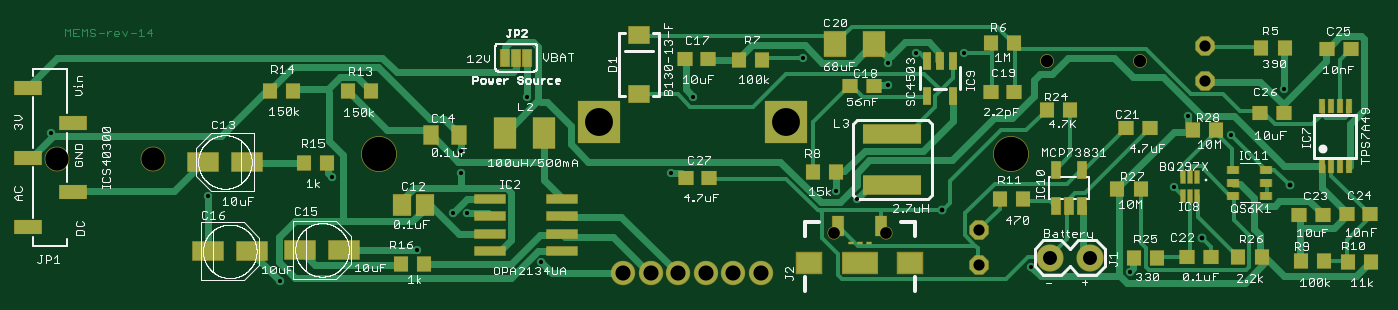
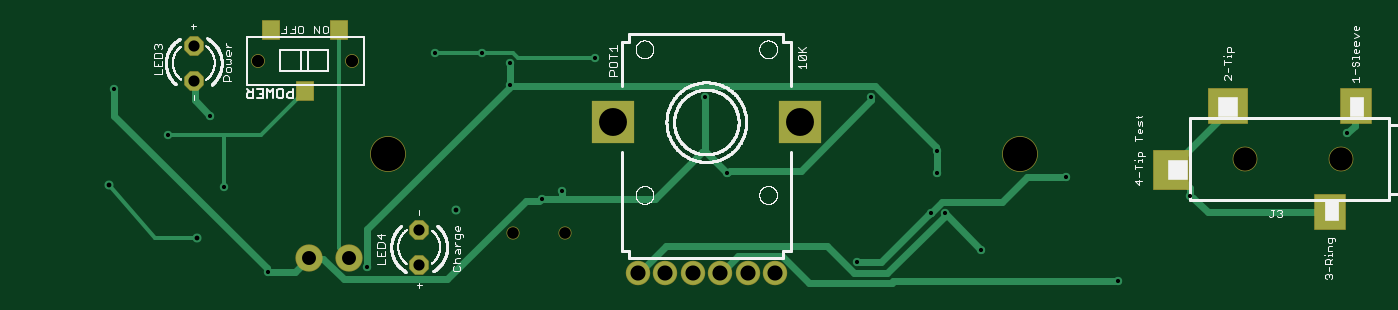
Circuit board: 8 layer files. Board 97.8 x 18.6 mm.
- bottom_copper: MEMS-preamp_v14.bottomlayer.ger (3836 bytes)
- bottom_silk: MEMS-preamp_v14.bottomsilkscreen.ger (48952 bytes)
- bottom_mask: MEMS-preamp_v14.bottomsoldermask.ger (1022 bytes)
- drill: MEMS-preamp_v14.drills.xln (773 bytes)
- paste: MEMS-preamp_v14.tcream.ger (3036 bytes)
- top_copper: MEMS-preamp_v14.toplayer.ger (17626 bytes)
- top_silk: MEMS-preamp_v14.topsilkscreen.ger (92152 bytes)
- top_mask: MEMS-preamp_v14.topsoldermask.ger (4037 bytes)

=== bottom_copper: MEMS-preamp_v14.bottomlayer.ger ===
G75*
%MOIN*%
%OFA0B0*%
%FSLAX25Y25*%
%IPPOS*%
%LPD*%
%AMOC8*
5,1,8,0,0,1.08239X$1,22.5*
%
%ADD10C,0.06600*%
%ADD11R,0.12000X0.12000*%
%ADD12R,0.08661X0.09843*%
%ADD13R,0.11024X0.09843*%
%ADD14R,0.09843X0.11024*%
%ADD15OC8,0.05200*%
%ADD16C,0.07400*%
%ADD17R,0.04724X0.05512*%
%ADD18C,0.02000*%
%ADD19C,0.02400*%
%ADD20C,0.01200*%
%ADD21C,0.02578*%
D10*
X0187227Y0018516D03*
X0195101Y0018516D03*
X0202975Y0018516D03*
X0210849Y0018516D03*
X0218723Y0018516D03*
X0226597Y0018516D03*
D11*
X0233683Y0061823D03*
X0180140Y0061823D03*
D12*
X0028172Y0036035D03*
X0020691Y0066350D03*
D13*
X0057306Y0066350D03*
D14*
X0073644Y0048240D03*
D15*
X0289195Y0030996D03*
X0289195Y0020996D03*
X0353770Y0073752D03*
X0353770Y0083752D03*
D16*
X0320781Y0022984D03*
X0309381Y0022984D03*
D17*
X0321872Y0070799D03*
X0312030Y0088122D03*
X0331715Y0088122D03*
D18*
X0353546Y0073464D02*
X0353770Y0073752D01*
X0353546Y0073464D02*
X0353546Y0068064D01*
X0349046Y0063564D01*
X0376496Y0063564D02*
X0332846Y0019914D01*
X0332396Y0019014D01*
X0324746Y0019014D01*
X0321146Y0022614D01*
X0320781Y0022984D01*
X0319796Y0022614D01*
X0316646Y0022614D01*
X0310796Y0016764D01*
X0281096Y0016764D01*
X0258596Y0039264D01*
X0254996Y0039264D01*
X0254096Y0039714D01*
X0248246Y0039714D01*
X0248246Y0041964D01*
X0248246Y0039714D02*
X0221696Y0039714D01*
X0208196Y0053214D01*
X0207296Y0053664D01*
X0200996Y0047364D01*
X0200096Y0047814D01*
X0179846Y0047814D01*
X0159596Y0068064D01*
X0159596Y0068964D01*
X0158696Y0072114D02*
X0141146Y0054564D01*
X0140696Y0053664D01*
X0140696Y0047364D01*
X0122246Y0038814D02*
X0115046Y0046014D01*
X0103796Y0046014D01*
X0073644Y0048240D02*
X0073196Y0047814D01*
X0068246Y0042864D01*
X0068246Y0040614D01*
X0067346Y0040164D01*
X0063296Y0036114D01*
X0028196Y0036114D01*
X0028172Y0036035D01*
X0073196Y0049164D02*
X0073644Y0048240D01*
X0073196Y0049164D02*
X0057446Y0064914D01*
X0057446Y0066264D01*
X0057306Y0066350D01*
X0023246Y0058614D02*
X0020996Y0060864D01*
X0020996Y0066264D01*
X0020691Y0066350D01*
X0122246Y0038814D02*
X0139346Y0038814D01*
X0142496Y0035664D01*
X0143396Y0035214D01*
X0156896Y0021714D01*
X0163646Y0021714D01*
X0164546Y0018564D02*
X0155096Y0018564D01*
X0138896Y0034764D01*
X0138446Y0035664D01*
X0128096Y0025314D01*
X0153296Y0016314D02*
X0153746Y0015864D01*
X0177596Y0015864D01*
X0185246Y0023514D01*
X0197846Y0023514D01*
X0202796Y0018564D01*
X0202975Y0018516D01*
X0218546Y0026214D02*
X0226196Y0018564D01*
X0226597Y0018516D01*
X0218546Y0026214D02*
X0172196Y0026214D01*
X0164546Y0018564D01*
X0153296Y0016314D02*
X0088946Y0016314D01*
X0207296Y0053664D02*
X0207296Y0068964D01*
X0158696Y0072114D02*
X0262196Y0072114D01*
X0263096Y0072564D01*
X0263546Y0071664D01*
X0304046Y0031164D01*
X0304046Y0020364D01*
X0376496Y0063564D02*
X0376496Y0071214D01*
X0263096Y0072564D02*
X0263096Y0078864D01*
D19*
X0088946Y0016314D03*
X0128096Y0025314D03*
X0163646Y0021714D03*
X0142496Y0035664D03*
X0138446Y0035664D03*
X0103796Y0046014D03*
X0068246Y0040614D03*
X0140696Y0047364D03*
X0140696Y0053664D03*
X0200996Y0047364D03*
X0248246Y0041964D03*
X0254096Y0039714D03*
X0304046Y0020364D03*
X0332396Y0019014D03*
X0344996Y0043314D03*
X0361196Y0058164D03*
X0349046Y0063564D03*
X0376496Y0071214D03*
X0284696Y0081564D03*
X0271196Y0081564D03*
X0263096Y0078864D03*
X0238796Y0080214D03*
X0263096Y0072564D03*
X0207296Y0068964D03*
X0159596Y0068964D03*
X0023246Y0058614D03*
D20*
X0238796Y0080214D02*
X0260846Y0080214D01*
X0262196Y0081564D01*
X0271196Y0081564D01*
X0284696Y0081564D01*
X0312030Y0088122D02*
X0312146Y0087864D01*
X0312146Y0025764D01*
X0309446Y0023064D01*
X0309381Y0022984D01*
X0352975Y0028752D02*
X0364786Y0028752D01*
X0378172Y0043713D01*
X0378565Y0043713D01*
X0344996Y0043314D02*
X0344996Y0058164D01*
X0361196Y0058164D01*
X0344996Y0058164D02*
X0334646Y0058164D01*
X0322046Y0070764D01*
X0321872Y0070799D01*
D21*
X0378172Y0043713D03*
X0352975Y0028752D03*
X0278565Y0036564D03*
M02*

=== bottom_silk: MEMS-preamp_v14.bottomsilkscreen.ger (48952 bytes, source omitted) ===
=== bottom_mask: MEMS-preamp_v14.bottomsoldermask.ger ===
G75*
%MOIN*%
%OFA0B0*%
%FSLAX25Y25*%
%IPPOS*%
%LPD*%
%AMOC8*
5,1,8,0,0,1.08239X$1,22.5*
%
%ADD10C,0.10243*%
%ADD11C,0.07000*%
%ADD12R,0.12400X0.12400*%
%ADD13R,0.09061X0.10243*%
%ADD14R,0.11424X0.10243*%
%ADD15R,0.10243X0.11424*%
%ADD16C,0.07093*%
%ADD17OC8,0.05600*%
%ADD18C,0.07800*%
%ADD19R,0.05124X0.05912*%
%ADD20C,0.03943*%
%ADD21C,0.03746*%
D10*
X0117148Y0052768D03*
X0298250Y0052768D03*
D11*
X0226597Y0018516D03*
X0218723Y0018516D03*
X0210849Y0018516D03*
X0202975Y0018516D03*
X0195101Y0018516D03*
X0187227Y0018516D03*
D12*
X0180140Y0061823D03*
X0233683Y0061823D03*
D13*
X0028172Y0036035D03*
X0020691Y0066350D03*
D14*
X0057306Y0066350D03*
D15*
X0073644Y0048240D03*
D16*
X0052581Y0051193D03*
X0025022Y0051193D03*
D17*
X0289195Y0030996D03*
X0289195Y0020996D03*
X0353770Y0073752D03*
X0353770Y0083752D03*
D18*
X0320781Y0022984D03*
X0309381Y0022984D03*
D19*
X0321872Y0070799D03*
X0312030Y0088122D03*
X0331715Y0088122D03*
D20*
X0335258Y0079461D03*
X0308487Y0079461D03*
D21*
X0262424Y0030008D03*
X0247463Y0030008D03*
M02*

=== drill: MEMS-preamp_v14.drills.xln ===
%
M48
M72
T01C0.0120
T02C0.0138
T03C0.0320
T04C0.0335
T05C0.0354
T06C0.0400
T07C0.0433
T08C0.0669
T09C0.0800
T10C0.0984
%
T01
X8895Y1631
X12810Y2531
X16365Y2171
X14250Y3566
X13845Y3566
X10380Y4601
X6825Y4061
X14070Y4736
X14070Y5366
X20100Y4736
X24825Y4196
X25410Y3971
X30405Y2036
X33240Y1901
X34500Y4331
X36120Y5816
X34905Y6356
X37650Y7121
X28470Y8156
X27120Y8156
X26310Y7886
X23880Y8021
X26310Y7256
X20730Y6896
X15960Y6896
X2325Y5861
T02
X27857Y3656
X35297Y2875
X37817Y4371
T03
X28920Y3100
X28920Y2100
X35377Y7375
X35377Y8375
T04
X26242Y3001
X24746Y3001
T05
X30849Y7946
X33526Y7946
T06
X32078Y2298
X30938Y2298
T07
X22660Y1852
X21872Y1852
X21085Y1852
X20297Y1852
X19510Y1852
X18723Y1852
T08
X5258Y5119
X2502Y5119
T09
X18014Y6182
X23368Y6182
T10
X29825Y5277
X11715Y5277
M30

=== paste: MEMS-preamp_v14.tcream.ger ===
G75*
%MOIN*%
%OFA0B0*%
%FSLAX25Y25*%
%IPPOS*%
%LPD*%
%AMOC8*
5,1,8,0,0,1.08239X$1,22.5*
%
%ADD10R,0.07874X0.03937*%
%ADD11R,0.03937X0.04331*%
%ADD12R,0.05118X0.05906*%
%ADD13R,0.08661X0.05512*%
%ADD14R,0.08661X0.02362*%
%ADD15R,0.04331X0.05512*%
%ADD16R,0.06299X0.08661*%
%ADD17R,0.05787X0.05000*%
%ADD18R,0.01575X0.03937*%
%ADD19R,0.03075X0.05709*%
%ADD20R,0.03000X0.05709*%
%ADD21R,0.07087X0.05906*%
%ADD22R,0.05906X0.02756*%
%ADD23R,0.02165X0.04724*%
%ADD24R,0.16535X0.05512*%
%ADD25R,0.04331X0.03937*%
%ADD26R,0.06299X0.07087*%
%ADD27R,0.02717X0.04724*%
%ADD28R,0.03150X0.02165*%
D10*
X0016498Y0031685D03*
X0029491Y0041685D03*
X0016498Y0051685D03*
X0029491Y0061685D03*
X0016498Y0071685D03*
D11*
X0085888Y0070819D03*
X0092581Y0070819D03*
X0108339Y0070632D03*
X0115032Y0070632D03*
X0102384Y0050051D03*
X0095691Y0050051D03*
X0123408Y0021252D03*
X0130101Y0021252D03*
X0241471Y0047563D03*
X0248164Y0047563D03*
X0295050Y0039701D03*
X0301743Y0039701D03*
X0328762Y0042531D03*
X0335455Y0042531D03*
X0350416Y0059461D03*
X0357109Y0059461D03*
X0315278Y0065425D03*
X0308585Y0065425D03*
X0370030Y0082957D03*
X0376723Y0082957D03*
X0299262Y0084606D03*
X0292569Y0084606D03*
X0226998Y0079776D03*
X0220306Y0079776D03*
X0333443Y0023016D03*
X0340136Y0023016D03*
X0363408Y0023240D03*
X0370101Y0023240D03*
X0381266Y0021933D03*
X0387959Y0021933D03*
X0394778Y0021752D03*
X0401471Y0021752D03*
D12*
X0130439Y0038193D03*
X0123746Y0038193D03*
D13*
X0068152Y0024815D03*
X0080750Y0024815D03*
X0094589Y0025228D03*
X0107187Y0025228D03*
X0079353Y0050406D03*
X0066754Y0050406D03*
D14*
X0149038Y0039795D03*
X0149038Y0034795D03*
X0169510Y0034795D03*
X0169510Y0039795D03*
X0169510Y0029795D03*
X0169510Y0024795D03*
X0149038Y0024795D03*
X0149038Y0029795D03*
D15*
X0139983Y0058280D03*
X0132109Y0058280D03*
D16*
X0153369Y0058673D03*
X0164392Y0058673D03*
D17*
X0191719Y0069913D03*
X0191719Y0086843D03*
D18*
X0387365Y0066453D03*
X0389924Y0066453D03*
X0392483Y0066453D03*
X0395042Y0066453D03*
X0395042Y0049130D03*
X0392483Y0049130D03*
X0389924Y0049130D03*
X0387365Y0049130D03*
D19*
X0248825Y0032075D03*
D20*
X0261061Y0032075D03*
D21*
X0269447Y0021346D03*
X0240439Y0021346D03*
D22*
X0254943Y0021346D03*
D23*
X0274164Y0069232D03*
X0281644Y0069232D03*
X0281644Y0079469D03*
X0277904Y0079469D03*
X0274164Y0079469D03*
D24*
X0264282Y0058421D03*
X0264282Y0043854D03*
D25*
X0211833Y0045681D03*
X0205140Y0045681D03*
X0292502Y0070445D03*
X0299195Y0070445D03*
X0258920Y0072138D03*
X0252227Y0072138D03*
X0211557Y0079972D03*
X0204865Y0079972D03*
X0331282Y0060012D03*
X0337975Y0060012D03*
X0369707Y0064579D03*
X0376400Y0064579D03*
X0388920Y0082768D03*
X0395613Y0082768D03*
X0394550Y0035366D03*
X0401243Y0035366D03*
X0387620Y0035327D03*
X0380928Y0035327D03*
X0355534Y0023240D03*
X0348841Y0023240D03*
D26*
X0258998Y0084264D03*
X0247975Y0084264D03*
D27*
X0311046Y0048044D03*
X0318526Y0048044D03*
X0318526Y0037807D03*
X0314786Y0037807D03*
X0311046Y0037807D03*
D28*
X0362030Y0040760D03*
X0371479Y0040760D03*
X0371479Y0044500D03*
X0362030Y0044500D03*
X0362030Y0048240D03*
X0371479Y0048240D03*
M02*

=== top_copper: MEMS-preamp_v14.toplayer.ger (17626 bytes, source omitted) ===
=== top_silk: MEMS-preamp_v14.topsilkscreen.ger (92152 bytes, source omitted) ===
=== top_mask: MEMS-preamp_v14.topsoldermask.ger ===
G75*
%MOIN*%
%OFA0B0*%
%FSLAX25Y25*%
%IPPOS*%
%LPD*%
%AMOC8*
5,1,8,0,0,1.08239X$1,22.5*
%
%ADD10C,0.10243*%
%ADD11R,0.08274X0.04337*%
%ADD12R,0.04337X0.04731*%
%ADD13C,0.07000*%
%ADD14R,0.12400X0.12400*%
%ADD15R,0.05518X0.06306*%
%ADD16R,0.09061X0.05912*%
%ADD17C,0.07093*%
%ADD18R,0.09061X0.02762*%
%ADD19R,0.04731X0.05912*%
%ADD20R,0.06699X0.09061*%
%ADD21OC8,0.05600*%
%ADD22R,0.06187X0.05400*%
%ADD23R,0.01772X0.04331*%
%ADD24C,0.07800*%
%ADD25C,0.03943*%
%ADD26R,0.01600X0.01000*%
%ADD27R,0.03475X0.06109*%
%ADD28R,0.03400X0.06109*%
%ADD29C,0.03746*%
%ADD30R,0.07874X0.06693*%
%ADD31R,0.10630X0.06693*%
%ADD32R,0.01581X0.04156*%
%ADD33R,0.02565X0.05124*%
%ADD34R,0.16935X0.05912*%
%ADD35R,0.04731X0.04337*%
%ADD36R,0.06699X0.07487*%
%ADD37R,0.03117X0.05124*%
%ADD38R,0.03550X0.02565*%
%ADD39R,0.02900X0.05400*%
D10*
X0117148Y0052768D03*
X0298250Y0052768D03*
D11*
X0029491Y0061685D03*
X0016498Y0051685D03*
X0029491Y0041685D03*
X0016498Y0031685D03*
X0016498Y0071685D03*
D12*
X0085888Y0070819D03*
X0092581Y0070819D03*
X0108339Y0070632D03*
X0115032Y0070632D03*
X0102384Y0050051D03*
X0095691Y0050051D03*
X0123408Y0021252D03*
X0130101Y0021252D03*
X0241471Y0047563D03*
X0248164Y0047563D03*
X0295050Y0039701D03*
X0301743Y0039701D03*
X0328762Y0042531D03*
X0335455Y0042531D03*
X0350416Y0059461D03*
X0357109Y0059461D03*
X0315278Y0065425D03*
X0308585Y0065425D03*
X0370030Y0082957D03*
X0376723Y0082957D03*
X0299262Y0084606D03*
X0292569Y0084606D03*
X0226998Y0079776D03*
X0220306Y0079776D03*
X0333443Y0023016D03*
X0340136Y0023016D03*
X0363408Y0023240D03*
X0370101Y0023240D03*
X0381266Y0021933D03*
X0387959Y0021933D03*
X0394778Y0021752D03*
X0401471Y0021752D03*
D13*
X0226597Y0018516D03*
X0218723Y0018516D03*
X0210849Y0018516D03*
X0202975Y0018516D03*
X0195101Y0018516D03*
X0187227Y0018516D03*
D14*
X0180140Y0061823D03*
X0233683Y0061823D03*
D15*
X0130439Y0038193D03*
X0123746Y0038193D03*
D16*
X0068152Y0024815D03*
X0080750Y0024815D03*
X0094589Y0025228D03*
X0107187Y0025228D03*
X0079353Y0050406D03*
X0066754Y0050406D03*
D17*
X0052581Y0051193D03*
X0025022Y0051193D03*
D18*
X0149038Y0039795D03*
X0149038Y0034795D03*
X0169510Y0034795D03*
X0169510Y0039795D03*
X0169510Y0029795D03*
X0169510Y0024795D03*
X0149038Y0024795D03*
X0149038Y0029795D03*
D19*
X0139983Y0058280D03*
X0132109Y0058280D03*
D20*
X0153369Y0058673D03*
X0164392Y0058673D03*
D21*
X0289195Y0030996D03*
X0289195Y0020996D03*
X0353770Y0073752D03*
X0353770Y0083752D03*
D22*
X0191719Y0086843D03*
X0191719Y0069913D03*
D23*
X0387365Y0066453D03*
X0389924Y0066453D03*
X0392483Y0066453D03*
X0395042Y0066453D03*
X0395042Y0049130D03*
X0392483Y0049130D03*
X0389924Y0049130D03*
X0387365Y0049130D03*
D24*
X0320781Y0022984D03*
X0309381Y0022984D03*
D25*
X0308487Y0079461D03*
X0335258Y0079461D03*
D26*
X0257502Y0027075D03*
X0254943Y0027075D03*
X0252384Y0027075D03*
D27*
X0248825Y0032075D03*
D28*
X0261061Y0032075D03*
D29*
X0262424Y0030008D03*
X0247463Y0030008D03*
D30*
X0240439Y0021346D03*
X0269447Y0021346D03*
D31*
X0254943Y0021346D03*
D32*
X0347648Y0040662D03*
X0349617Y0040662D03*
X0351585Y0040662D03*
X0351585Y0046062D03*
X0349617Y0046062D03*
X0347648Y0046062D03*
D33*
X0281644Y0069232D03*
X0274164Y0069232D03*
X0274164Y0079469D03*
X0277904Y0079469D03*
X0281644Y0079469D03*
D34*
X0264282Y0058421D03*
X0264282Y0043854D03*
D35*
X0211833Y0045681D03*
X0205140Y0045681D03*
X0292502Y0070445D03*
X0299195Y0070445D03*
X0258920Y0072138D03*
X0252227Y0072138D03*
X0211557Y0079972D03*
X0204865Y0079972D03*
X0331282Y0060012D03*
X0337975Y0060012D03*
X0369707Y0064579D03*
X0376400Y0064579D03*
X0388920Y0082768D03*
X0395613Y0082768D03*
X0394550Y0035366D03*
X0401243Y0035366D03*
X0387620Y0035327D03*
X0380928Y0035327D03*
X0355534Y0023240D03*
X0348841Y0023240D03*
D36*
X0258998Y0084264D03*
X0247975Y0084264D03*
D37*
X0311046Y0048044D03*
X0318526Y0048044D03*
X0318526Y0037807D03*
X0314786Y0037807D03*
X0311046Y0037807D03*
D38*
X0362030Y0040760D03*
X0371479Y0040760D03*
X0371479Y0044500D03*
X0362030Y0044500D03*
X0362030Y0048240D03*
X0371479Y0048240D03*
D39*
X0159718Y0080327D03*
X0156518Y0080327D03*
X0153318Y0080327D03*
M02*

